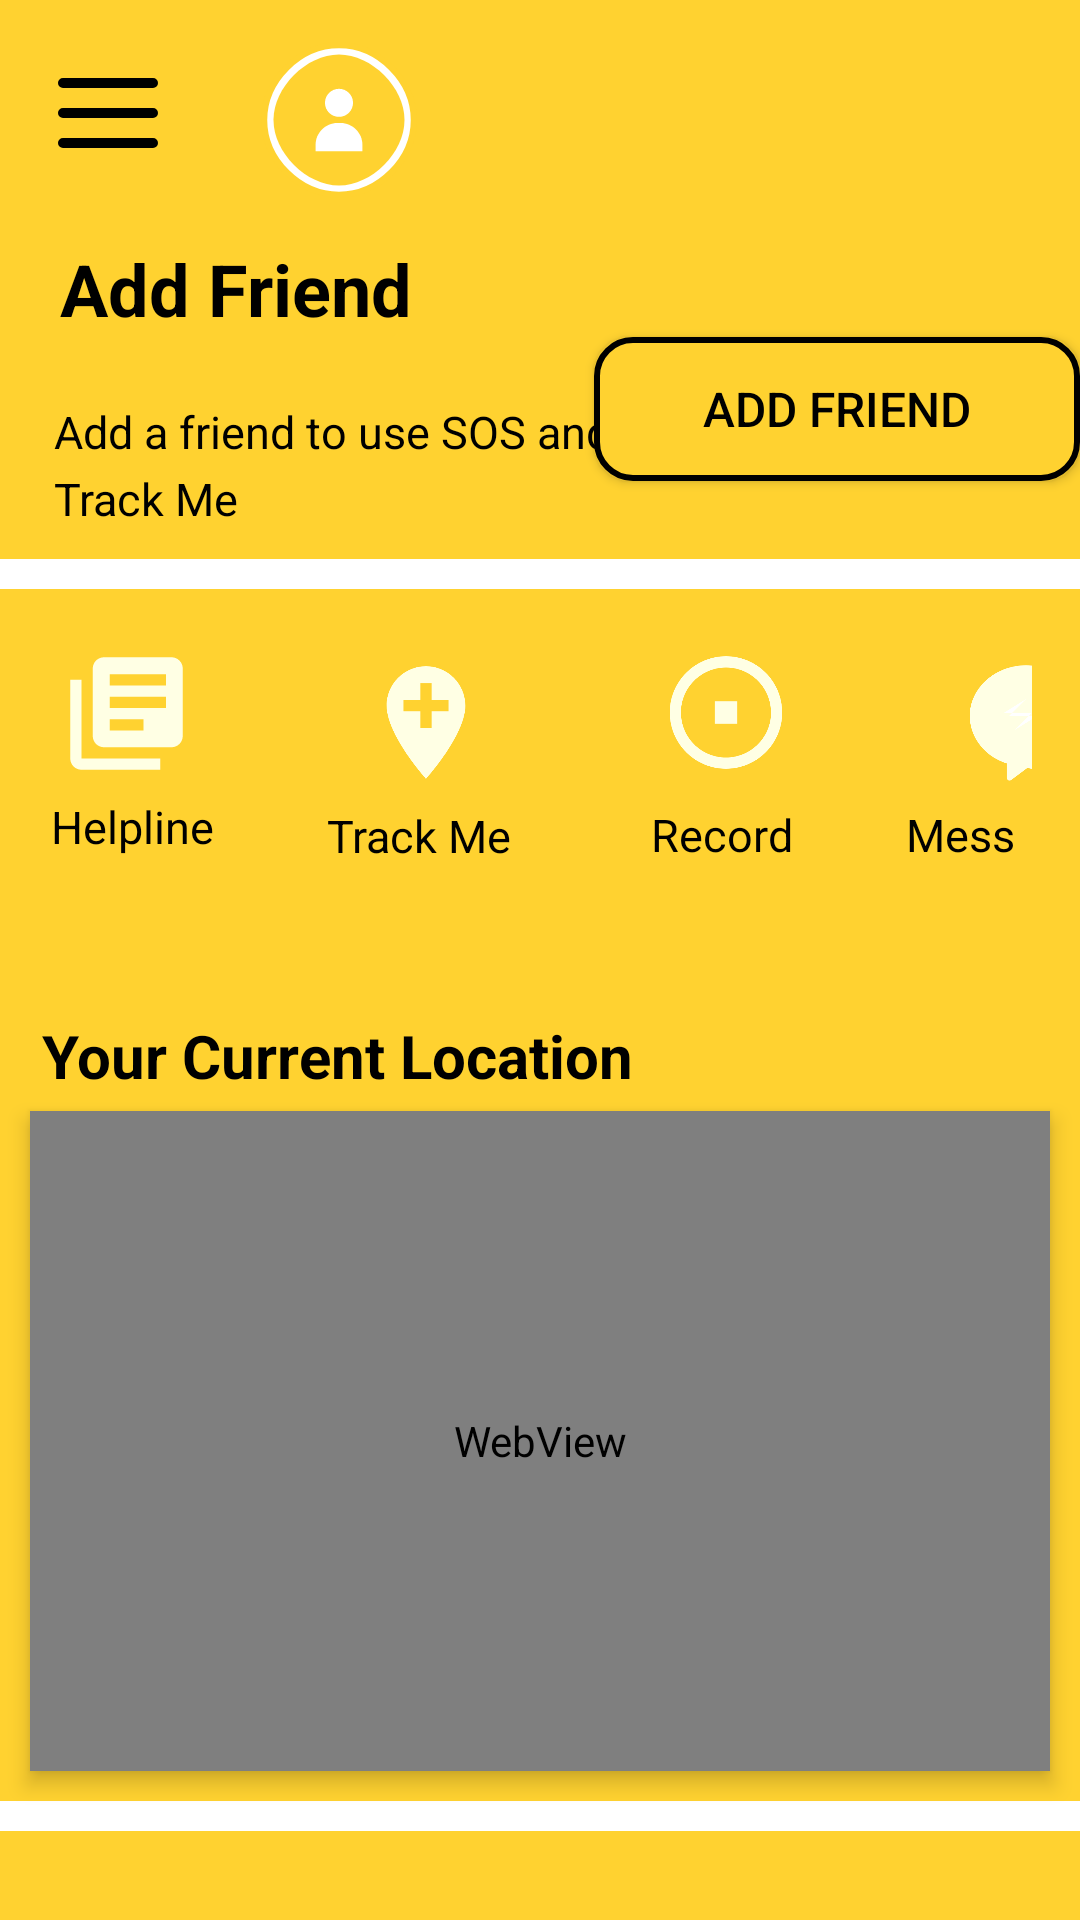

The Android layout XML behind this screen, and the referenced resources:
<!-- AndroidManifest.xml: application theme Theme.Expo -->
<!-- res/layout/activity_frontpage.xml -->
<LinearLayout
    xmlns:android="http://schemas.android.com/apk/res/android"
    android:layout_width="match_parent"
    android:layout_height="match_parent"
    android:background="#FFD230"
    android:orientation="vertical">

    <RelativeLayout
        android:layout_width="match_parent"
        android:layout_height="80dp"
        android:padding="14dp">

        <ImageView
            android:id="@+id/menu_bar"
            android:layout_width="40dp"
            android:layout_height="40dp"
            android:layout_alignParentStart="true"
            android:layout_alignParentTop="true"
            android:layout_marginStart="2dp"
            android:layout_marginTop="2dp"
            android:src="@drawable/ic_menu_bar" />

        <ImageView
            android:id="@+id/profile_icon"
            android:layout_width="62dp"
            android:layout_height="62dp"
            android:layout_marginStart="68dp"
            android:src="@drawable/ic_girl_icon" />
    </RelativeLayout>


    <TextView
        android:id="@+id/add_friend_text"
        android:layout_width="wrap_content"
        android:layout_height="wrap_content"
        android:layout_marginTop="0dp"
        android:paddingStart="20dp"
        android:text="Add Friend"
        android:textColor="#000"
        android:textSize="24sp"
        android:textStyle="bold" />

    <Button
        android:id="@+id/add_friend_button"
        android:layout_width="162dp"
        android:layout_height="48dp"
        android:layout_gravity="right"
        android:layout_marginTop="0dp"
        android:background="@drawable/active_tab_background"
        android:text="Add Friend"
        android:textColor="#000"
        android:textSize="16sp" />

    <TextView
        android:id="@+id/add_friend_info"
        android:layout_width="wrap_content"
        android:layout_height="wrap_content"
        android:layout_marginTop="-27dp"
        android:paddingStart="18dp"
        android:text="Add a friend to use SOS and "
        android:textSize="15sp"
        android:textColor="#000" />

    <TextView
        android:id="@+id/track_info"
        android:layout_width="wrap_content"
        android:layout_height="wrap_content"
        android:layout_marginTop="2dp"
        android:paddingStart="18dp"
        android:text="Track Me"
        android:textSize="15sp"
        android:textColor="#000" />

    <View
        android:layout_width="match_parent"
        android:layout_height="10dp"
        android:background="#FFFFFF"
        android:layout_marginTop="10dp" />

    <LinearLayout
        android:layout_width="match_parent"
        android:layout_height="wrap_content"
        android:orientation="horizontal"
        android:padding="16dp">

        <LinearLayout
            android:layout_width="wrap_content"
            android:layout_height="100dp"
            android:layout_marginStart="1dp"
            android:layout_weight="1"
            android:orientation="vertical">

            <ImageView
                android:id="@+id/helpline_icon"
                android:layout_width="50dp"
                android:layout_height="45dp"
                android:layout_gravity="left|start"
                android:layout_marginTop="3dp"
                android:backgroundTint="#FFD230"
                android:background="@drawable/circle_back"
                android:src="@drawable/baseline_library_books_24" />

            <TextView
                android:id="@+id/helpline_text"
                android:layout_width="wrap_content"
                android:layout_height="wrap_content"
                android:layout_marginTop="5dp"
                android:text="Helpline"
                android:textColor="#000"
                android:textSize="15sp" />


            <ImageView
                android:id="@+id/messages_icon"
                android:layout_width="50dp"
                android:layout_height="45dp"
                android:layout_gravity="left|start"
                android:layout_marginTop="-68dp"
                android:layout_marginStart="300dp"
                android:backgroundTint="#FFD230"
                android:background="@drawable/circle_back"
                android:src="@drawable/messages_icon" />

            <TextView
                android:id="@+id/messages_text"
                android:layout_width="wrap_content"
                android:layout_height="wrap_content"
                android:layout_marginTop="5dp"
                android:layout_marginStart="285dp"
                android:text="Messages"
                android:textColor="#000"
                android:textSize="15sp" />

            <ImageView
                android:id="@+id/record_icon"
                android:layout_width="50dp"
                android:layout_height="45dp"
                android:layout_gravity="left|start"
                android:layout_marginTop="-75dp"
                android:layout_marginStart="200dp"
                android:backgroundTint="#FFD230"
                android:background="@drawable/circle_back"
                android:src="@drawable/ic_record" />

            <TextView
                android:id="@+id/record_text"
                android:layout_width="wrap_content"
                android:layout_height="30dp"
                android:layout_marginTop="8dp"
                android:layout_marginStart="200dp"
                android:text="Record"
                android:textColor="#000"
                android:textSize="15sp" />

            <ImageView
                android:id="@+id/trackme_icon"
                android:layout_width="50dp"
                android:layout_height="45dp"
                android:layout_gravity="left|start"
                android:layout_marginTop="-80dp"
                android:layout_marginStart="100dp"
                android:backgroundTint="#FFD230"
                android:background="@drawable/circle_back"
                android:src="@drawable/baseline_add_location_24" />

            <TextView
                android:id="@+id/trackme_text"
                android:layout_width="wrap_content"
                android:layout_height="30dp"
                android:layout_marginStart="92dp"
                android:layout_marginTop="5dp"
                android:text="Track Me"
                android:textColor="#000"
                android:textSize="15sp" />


        </LinearLayout>

    </LinearLayout>

    <TextView
        android:layout_width="wrap_content"
        android:layout_height="wrap_content"
        android:text="Your Current Location"
        android:textSize="20sp"
        android:textStyle="bold"
        android:textColor="#000"
        android:layout_marginTop="10dp"
        android:layout_marginStart="14dp" />

    <FrameLayout
        android:layout_width="match_parent"
        android:layout_height="220dp"
        android:layout_marginTop="5dp"
        android:background="#FF7777"
        android:layout_marginHorizontal="10dp"
        android:clipToPadding="true"
        android:elevation="4dp">













        <WebView
            android:id="@+id/mapWebView"
            android:layout_width="match_parent"
            android:layout_height="match_parent" />
    </FrameLayout>

    <View
        android:layout_width="match_parent"
        android:layout_height="10dp"
        android:background="#FFFFFF"
        android:layout_marginTop="10dp" />

    <LinearLayout
        android:layout_width="match_parent"
        android:layout_height="wrap_content"
        android:orientation="horizontal"
        android:layout_marginTop="10dp"
        android:padding="16dp">

        <LinearLayout
            android:layout_width="10dp"
            android:layout_height="105dp"
            android:layout_weight="1"
            android:gravity="center"
            android:orientation="vertical">


            <Button
                android:id="@+id/sos_button"
                android:layout_width="78dp"
                android:layout_height="67dp"
                android:layout_gravity="center"
                android:layout_marginTop="-38dp"
                android:background="@drawable/rounded_button"
                android:backgroundTint="#FF0000"
                android:shadowRadius="@android:integer/status_bar_notification_info_maxnum"
                android:text="SOS"
                android:textColor="#FFF"
                android:textSize="20sp"
                android:textStyle="bold" />

        </LinearLayout>

    </LinearLayout>
</LinearLayout>
<!-- resources referenced by this layout -->
<resources>
  <!-- drawable active_tab_background (drawable) -->
  <shape xmlns:android="http://schemas.android.com/apk/res/android"
      android:shape="rectangle">
      <solid android:color="#FFD230" />
      <corners android:radius="12dp"/>
      <stroke android:width="2dp" android:color="#000000" />
  </shape>
  <!-- drawable baseline_add_location_24 (drawable) -->
  <vector xmlns:android="http://schemas.android.com/apk/res/android" android:height="12dp" android:tint="#FFFFE4" android:viewportHeight="24" android:viewportWidth="24" android:width="12dp">
        
      <path android:fillColor="@android:color/white" android:pathData="M12,2C8.14,2 5,5.14 5,9c0,5.25 7,13 7,13s7,-7.75 7,-13c0,-3.86 -3.14,-7 -7,-7zM16,10h-3v3h-2v-3L8,10L8,8h3L11,5h2v3h3v2z"/>
      
  </vector>
  <!-- drawable baseline_library_books_24 (drawable) -->
  <vector xmlns:android="http://schemas.android.com/apk/res/android" android:autoMirrored="true" android:height="12dp" android:tint="#FFFFE4" android:viewportHeight="24" android:viewportWidth="24" android:width="12dp">
        
      <path android:fillColor="@android:color/white" android:pathData="M4,6L2,6v14c0,1.1 0.9,2 2,2h14v-2L4,20L4,6zM20,2L8,2c-1.1,0 -2,0.9 -2,2v12c0,1.1 0.9,2 2,2h12c1.1,0 2,-0.9 2,-2L22,4c0,-1.1 -0.9,-2 -2,-2zM19,11L9,11L9,9h10v2zM15,15L9,15v-2h6v2zM19,7L9,7L9,5h10v2z"/>
      
  </vector>
  <!-- drawable circle_back (drawable) -->
  <shape xmlns:android="http://schemas.android.com/apk/res/android">
      <solid android:color="#FFD230" />
      <stroke
          android:width="50dp"
          android:color="#FEA061" />
      <corners android:radius="27dp" />
  </shape>
  <!-- drawable ic_menu_bar (drawable) -->
  <vector xmlns:android="http://schemas.android.com/apk/res/android"
      android:width="40dp"
      android:height="40dp"
      android:viewportWidth="24"
      android:viewportHeight="24">
      <path
          android:fillColor="#000000"
          android:pathData="M3,6h18a1,1 0,0 1,0 2H3a1,1 0,0 1,0 -2zM3,12h18a1,1 0,0 1,0 2H3a1,1 0,0 1,0 -2zM3,18h18a1,1 0,0 1,0 2H3a1,1 0,0 1,0 -2z" />
  </vector>
  <!-- drawable ic_record (drawable) -->
  <vector xmlns:android="http://schemas.android.com/apk/res/android"
      android:width="48dp"
      android:height="48dp"
      android:viewportWidth="48"
      android:viewportHeight="48">
  
      <path
          android:fillColor="#FFFFE4"
          android:pathData="M24,4C12.95,4 4,12.95 4,24s8.95,20 20,20 20,-8.95 20,-20S35.05,4 24,4zm0,36c-8.84,0 -16,-7.16 -16,-16s7.16,-16 16,-16 16,7.16 16,16 -7.16,16 -16,16zm-4,-12h8v-8h-8z"/>
  </vector>
  <!-- drawable messages_icon (drawable) -->
  <vector xmlns:android="http://schemas.android.com/apk/res/android"
      android:width="48dp"
      android:height="48dp"
      android:viewportWidth="48"
      android:viewportHeight="48">
  
      
      <path
          android:fillColor="#FFFFE4"
          android:pathData="M24,4C13.06,4 4,12.06 4,22c0,7.68 5.4,14.46 13.16,16.9v5.1c0,0.55 0.45,1 1,1 0.2,0 0.39,-0.06 0.56,-0.17L24.5,40.5C25.66,40.77 26.81,41 28,41c10.94,0 20,-8.06 20,-18S34.94,4 24,4z" />
  
      
      <path
          android:fillColor="#FFFFFF"
          android:pathData="M18,22l6,-6 -8,5h10l-6,6 8,-5H18z" />
  </vector>
  <!-- drawable rounded_button (drawable) -->
  <shape xmlns:android="http://schemas.android.com/apk/res/android">
      <solid android:color="#FFFFE4" />
      <corners android:radius="60dp" />
  </shape>
  <style name="Theme.Expo" parent="Base.Theme.Expo" />
  <style name="Base.Theme.Expo" parent="Theme.AppCompat.DayNight.NoActionBar">
          
          
      </style>
</resources>
